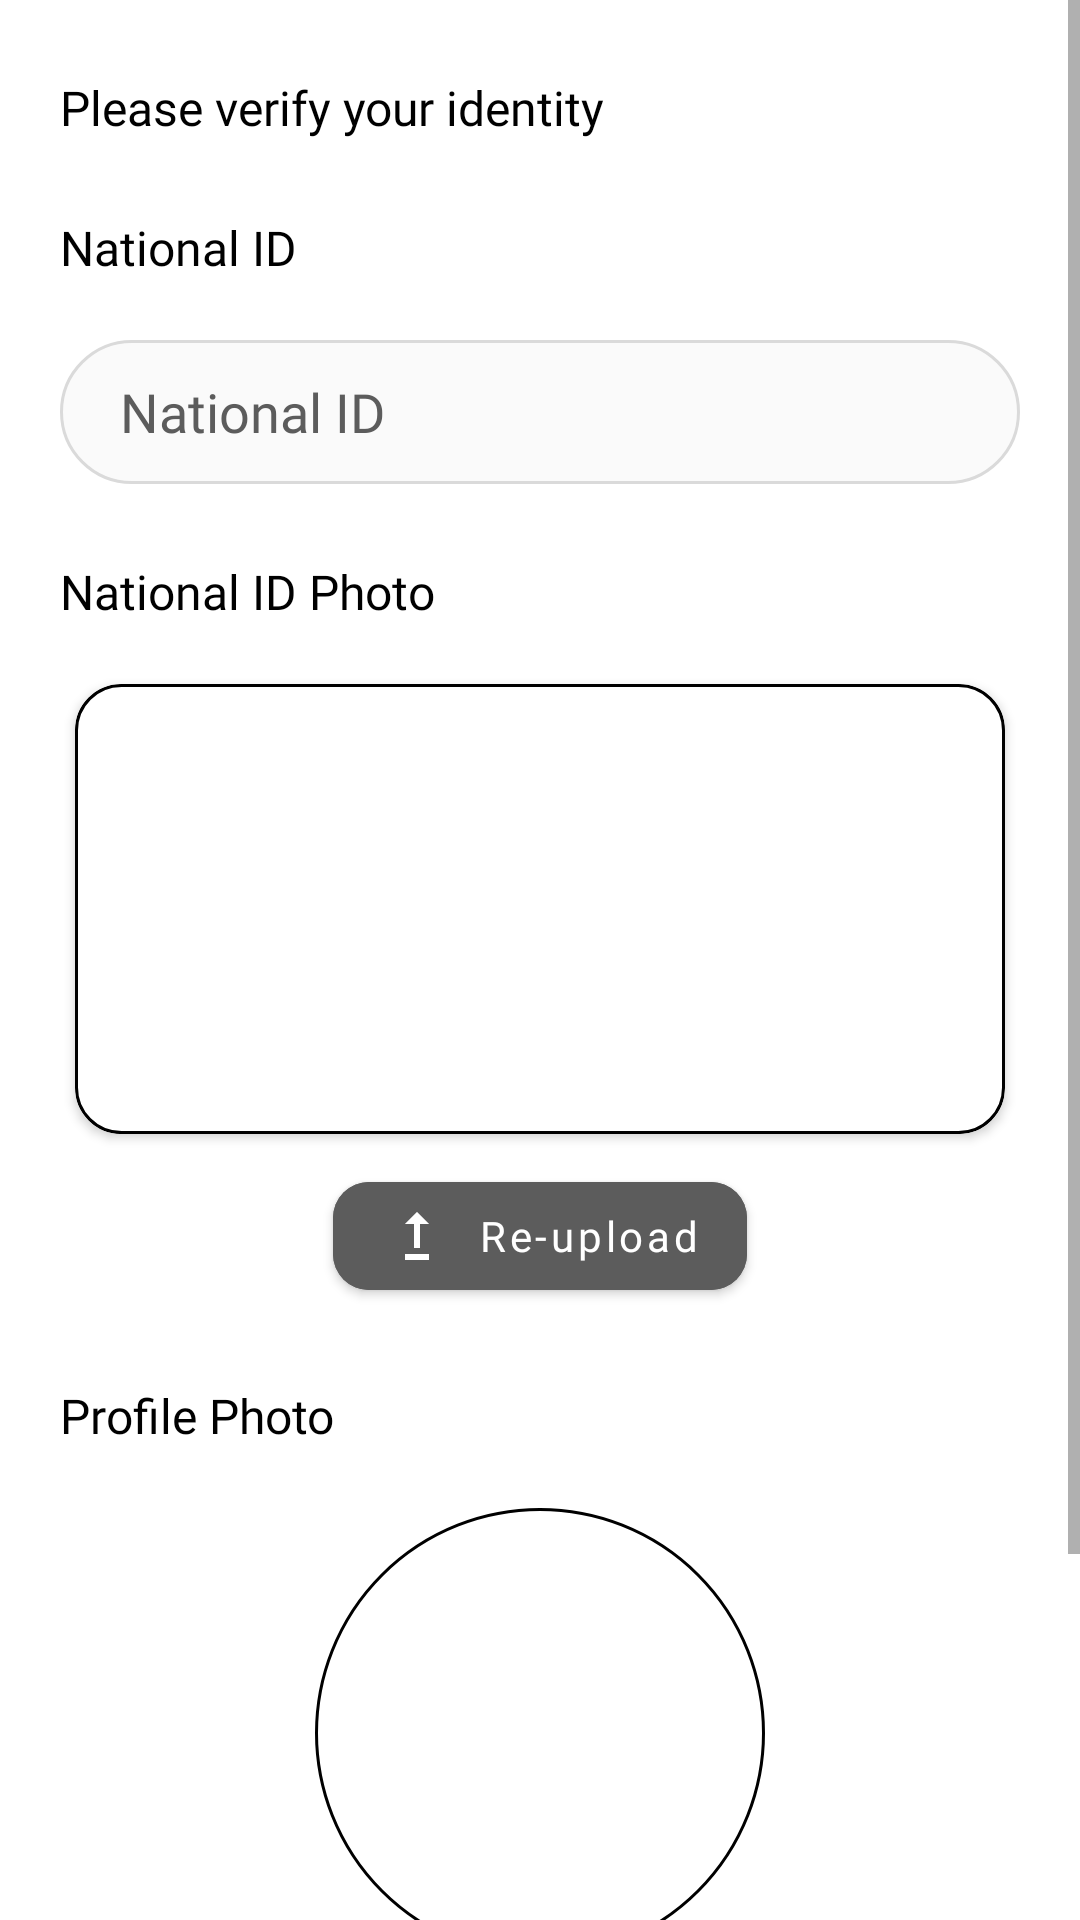

Reconstruct the res/layout file that produces this screen, plus the resources it refers to.
<!-- AndroidManifest.xml: application theme Theme.Wallet -->
<!-- res/layout/fragment_registeration.xml -->
<?xml version="1.0" encoding="utf-8"?>
<layout xmlns:android="http://schemas.android.com/apk/res/android"
    xmlns:app="http://schemas.android.com/apk/res-auto"
    xmlns:tools="http://schemas.android.com/tools">

    <ScrollView
        android:layout_width="match_parent"
        android:layout_height="match_parent"
        android:background="@color/background_color">

        <androidx.constraintlayout.widget.ConstraintLayout
            android:layout_width="match_parent"
            android:layout_height="match_parent"
            tools:context=".AuthFlow.Presentation.Registeration.RegisterationFragment">

            <TextView
                android:id="@+id/identity_tv"
                android:layout_width="match_parent"
                android:layout_height="wrap_content"
                android:layout_marginStart="20dp"
                android:layout_marginTop="25dp"
                android:fontFamily="@font/regular"
                android:text="@string/please_verify_your_identity"
                android:textColor="@color/text_color"
                android:textSize="16sp"
                app:layout_constraintEnd_toEndOf="parent"
                app:layout_constraintStart_toStartOf="parent"
                app:layout_constraintTop_toTopOf="parent" />

            <TextView
                android:id="@+id/id_tv"
                android:layout_width="match_parent"
                android:layout_height="wrap_content"
                android:layout_marginStart="20dp"
                android:layout_marginTop="25dp"
                android:fontFamily="@font/medium"
                android:text="@string/national_id"
                android:textColor="@color/text_color"
                android:textSize="16sp"
                app:layout_constraintEnd_toEndOf="parent"
                app:layout_constraintStart_toStartOf="parent"
                app:layout_constraintTop_toBottomOf="@id/identity_tv" />

            <EditText
                android:id="@+id/identity_et"
                android:layout_width="match_parent"
                android:layout_height="wrap_content"
                android:layout_marginStart="20dp"
                android:layout_marginTop="20dp"
                android:layout_marginEnd="20dp"
                android:background="@drawable/text_view_radius"
                android:fontFamily="@font/regular"
                android:hint="@string/national_id"
                android:inputType="numberDecimal"
                android:minHeight="48dp"
                android:paddingHorizontal="20dp"
                android:paddingVertical="10dp"
                android:textColor="@color/text_color"
                android:textColorHint="@color/hint_text_color"
                app:layout_constraintEnd_toEndOf="@+id/id_tv"
                app:layout_constraintStart_toStartOf="@id/id_tv"
                app:layout_constraintTop_toBottomOf="@id/id_tv" />

            <TextView
                android:id="@+id/id_photo_tv"
                android:layout_width="match_parent"
                android:layout_height="wrap_content"
                android:layout_marginStart="20dp"
                android:layout_marginTop="25dp"
                android:text="@string/national_id_photo"
                android:textColor="@color/text_color"
                android:textSize="16sp"
                android:fontFamily="@font/medium"
                app:layout_constraintStart_toStartOf="parent"
                app:layout_constraintTop_toBottomOf="@id/identity_et" />

            <androidx.cardview.widget.CardView
                android:id="@+id/photo_id_card"
                android:layout_width="match_parent"
                android:layout_height="150dp"
                android:layout_marginHorizontal="25dp"
                android:layout_marginTop="20dp"
                app:cardCornerRadius="15dp"
                app:layout_constraintEnd_toEndOf="parent"
                app:layout_constraintStart_toStartOf="parent"
                app:layout_constraintTop_toBottomOf="@id/id_photo_tv">

                <ImageView
                    android:id="@+id/identity_photo"
                    android:layout_width="match_parent"
                    android:layout_height="match_parent"
                    android:background="@drawable/card_background" />


            </androidx.cardview.widget.CardView>

            <com.google.android.material.button.MaterialButton
                android:id="@+id/upload_identity_photo_btn"
                android:layout_width="wrap_content"
                android:layout_height="wrap_content"
                android:layout_marginTop="10dp"
                android:backgroundTint="@color/hint_text_color"
                android:drawableLeft="@drawable/baseline_upgrade_24"
                android:text="@string/re_upload"
                android:textAllCaps="false"
                android:textColor="@color/white"
                app:cornerRadius="12dp"
                android:fontFamily="@font/regular"
                android:textSize="14sp"
                app:layout_constraintEnd_toEndOf="parent"
                app:layout_constraintHorizontal_bias="0.5"
                app:layout_constraintStart_toStartOf="parent"
                app:layout_constraintTop_toBottomOf="@id/photo_id_card" />

            <TextView
                android:id="@+id/profile_photo_tv"
                android:layout_width="match_parent"
                android:layout_height="wrap_content"
                android:layout_marginStart="20dp"
                android:layout_marginTop="25dp"
                android:text="@string/profile_photo"
                android:textColor="@color/black"
                android:textSize="16sp"
                android:fontFamily="@font/medium"
                app:layout_constraintStart_toStartOf="parent"
                app:layout_constraintTop_toBottomOf="@id/upload_identity_photo_btn" />

            <ImageView
                android:id="@+id/profile_photo"
                android:layout_width="150dp"
                android:layout_height="150dp"
                android:layout_marginTop="20dp"
                android:background="@drawable/profile_background"
                app:layout_constraintEnd_toEndOf="parent"
                app:layout_constraintHorizontal_bias="0.5"
                app:layout_constraintStart_toStartOf="parent"
                app:layout_constraintTop_toBottomOf="@id/profile_photo_tv" />

            <com.google.android.material.button.MaterialButton
                android:id="@+id/upload_profile_photo_btn"
                android:layout_width="wrap_content"
                android:layout_height="wrap_content"
                android:layout_marginTop="10dp"
                android:backgroundTint="@color/hint_text_color"
                android:drawableLeft="@drawable/baseline_upgrade_24"
                android:text="@string/re_upload"
                android:textAllCaps="false"
                android:textColor="@color/white"
                app:cornerRadius="12dp"
                android:fontFamily="@font/regular"
                android:textSize="14sp"
                app:layout_constraintEnd_toEndOf="parent"
                app:layout_constraintHorizontal_bias="0.5"
                app:layout_constraintStart_toStartOf="parent"
                app:layout_constraintTop_toBottomOf="@id/profile_photo" />

            <com.google.android.material.button.MaterialButton
                android:id="@+id/explore_otp_btn"
                android:layout_width="280dp"
                android:layout_height="50dp"
                android:layout_marginHorizontal="50dp"
                android:layout_marginTop="30dp"
                android:backgroundTint="@color/button_primary_color"
                android:fontFamily="@font/regular"
                android:paddingHorizontal="40dp"
                android:paddingVertical="5dp"
                android:text="@string/explore_the_app"
                android:textAllCaps="false"
                android:textColor="@color/white"
                android:textSize="16sp"
                app:cornerRadius="10dp"
                app:layout_constraintBottom_toBottomOf="parent"
                app:layout_constraintEnd_toEndOf="parent"
                app:layout_constraintHorizontal_bias="0.54"
                app:layout_constraintStart_toStartOf="parent"
                app:layout_constraintTop_toBottomOf="@id/upload_profile_photo_btn"
                app:layout_constraintVertical_bias="0.294"
                tools:ignore="DuplicateSpeakableTextCheck,TextContrastCheck" />
        </androidx.constraintlayout.widget.ConstraintLayout>
    </ScrollView>
</layout>
<!-- resources referenced by this layout -->
<resources>
  <color name="background_color">#FFFFFF</color>
  <color name="black">#FF000000</color>
  <color name="button_primary_color">#00AC62</color>
  <color name="hint_text_color">#5C5C5C</color>
  <color name="text_color">#000000</color>
  <color name="white">#FFFFFFFF</color>
  <!-- drawable baseline_upgrade_24 (drawable) -->
  <vector android:height="24dp" android:tint="@color/white"
      android:viewportHeight="24" android:viewportWidth="24"
      android:width="24dp" xmlns:android="http://schemas.android.com/apk/res/android">
      <path android:fillColor="@android:color/white" android:pathData="M16,18v2H8v-2H16zM11,7.99V16h2V7.99h3L12,4L8,7.99H11z"/>
  </vector>
  <!-- drawable card_background (drawable) -->
  <?xml version="1.0" encoding="utf-8"?>
  <shape xmlns:android="http://schemas.android.com/apk/res/android"
      android:shape="rectangle">
  
      <solid android:color="@color/white"/>
      <corners android:radius="15dp"/>
      <stroke android:color="@color/black" android:width="1dp"/>
  
  </shape>
  <!-- drawable profile_background (drawable) -->
  <?xml version="1.0" encoding="utf-8"?>
  <shape xmlns:android="http://schemas.android.com/apk/res/android"
      android:shape="oval">
  
      <solid android:color="@color/white"/>
      <stroke android:color="@color/black" android:width="1dp"/>
  
  </shape>
  <!-- drawable text_view_radius (drawable) -->
  <?xml version="1.0" encoding="utf-8"?>
  <shape xmlns:android="http://schemas.android.com/apk/res/android">
      <corners android:radius="25dp"/>
      <solid android:color="@color/input_shadow_color"/>
      <stroke
          android:width="1dip"
          android:color="@color/input_shadow_radius_color" />
  </shape>
  <string name="explore_the_app">Explore the app</string>
  <string name="national_id">National ID</string>
  <string name="national_id_photo">National ID Photo</string>
  <string name="please_verify_your_identity">Please verify your identity</string>
  <string name="profile_photo">Profile Photo</string>
  <string name="re_upload">Re-upload</string>
  <style name="Theme.Wallet" parent="Theme.MaterialComponents.DayNight.NoActionBar">
          
          <item name="colorPrimary">@color/black</item>
          <item name="colorPrimaryVariant">@color/black</item>
          <item name="colorOnPrimary">@color/white</item>
          
          <item name="colorSecondary">@color/teal_200</item>
          <item name="colorSecondaryVariant">@color/teal_700</item>
          <item name="colorOnSecondary">@color/black</item>
          
          <item name="android:statusBarColor">?attr/colorPrimaryVariant</item>
          
      </style>
  <color name="input_shadow_color">#FAFAFA</color>
  <color name="input_shadow_radius_color">#DADADA</color>
  <color name="teal_200">#FF03DAC5</color>
  <color name="teal_700">#FF018786</color>
</resources>
